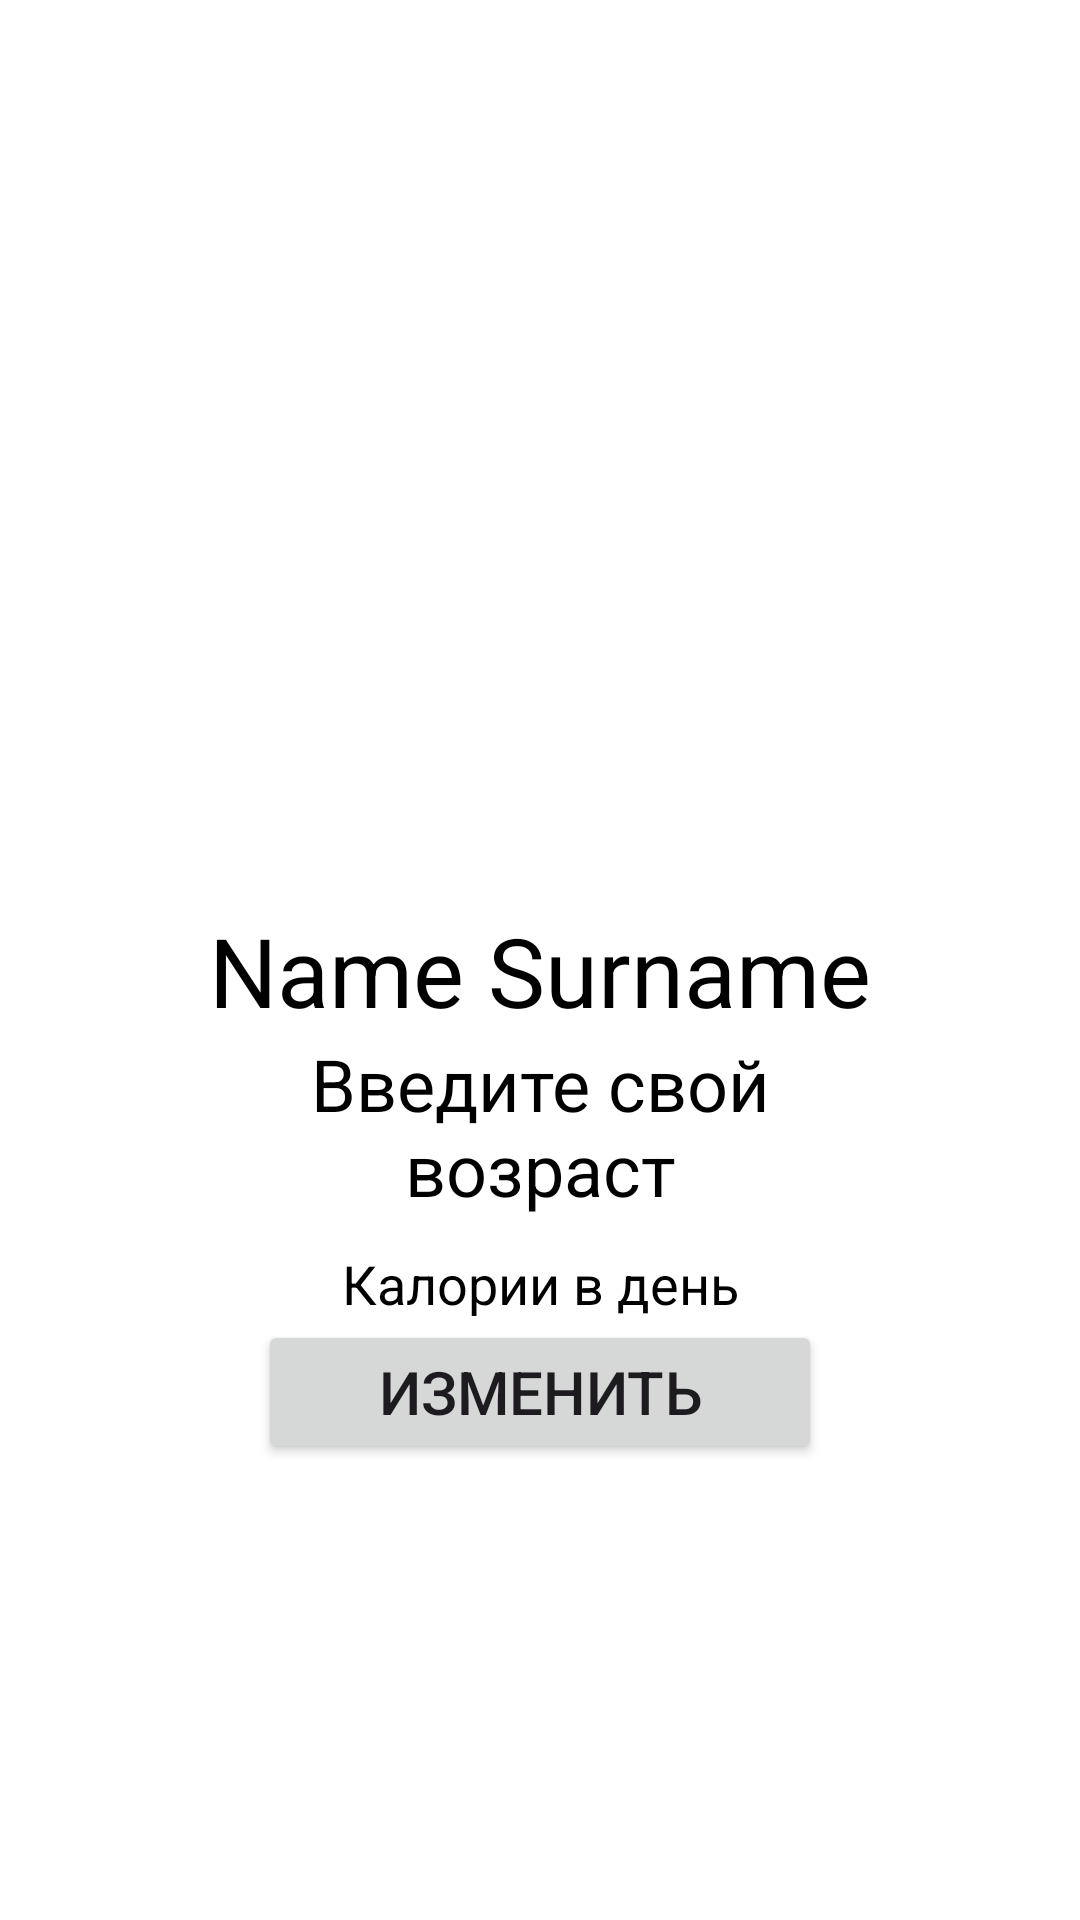

Produce the Android XML layout that renders to this screen, including the resource entries it uses.
<!-- AndroidManifest.xml: application theme Theme.DataGottaTaste -->
<!-- res/layout/profile_activity.xml -->
<?xml version="1.0" encoding="utf-8"?>
<LinearLayout xmlns:android="http://schemas.android.com/apk/res/android"
    xmlns:app="http://schemas.android.com/apk/res-auto"
    xmlns:tools="http://schemas.android.com/tools"
    android:layout_width="match_parent"
    android:layout_height="match_parent"
    android:background="@color/white"
    android:gravity="center"
    android:orientation="vertical"
    android:paddingHorizontal="40dp"
    tools:context=".AddProfile">

    <ScrollView
        android:id="@+id/profile_scroll_view"
        android:layout_width="match_parent"
        android:layout_height="wrap_content">
        <LinearLayout
            android:layout_marginTop="30dp"
            android:padding="20dp"
            android:layout_width="match_parent"
            android:layout_height="wrap_content"
            android:gravity="center_horizontal"
            android:showDividers="middle"
            android:divider="@drawable/empty_tall_divider"
            android:orientation="vertical">

            <ImageView
                android:id="@+id/profile_image"
                android:layout_width="140dp"
                android:layout_height="140dp"
                android:src="@drawable/default_profile_picture"
                android:scaleType="centerCrop"
                tools:srcCompat="@drawable/default_profile_picture" />

            <TextView
                android:id="@+id/name"
                android:layout_width="match_parent"
                android:layout_height="wrap_content"
                android:text="@string/name_surname"
                android:textSize="32sp"
                android:textColor="@color/black"
                android:gravity="center"/>

            <TextView
                android:id="@+id/age"
                android:layout_width="match_parent"
                android:layout_height="wrap_content"
                android:text="@string/age"
                android:textSize="24sp"
                android:textColor="@color/black"
                android:gravity="center"/>

            <TextView
                android:id="@+id/description"
                android:layout_width="match_parent"
                android:layout_height="wrap_content"
                android:text="@string/description"
                android:layout_marginTop="10dp"
                android:textSize="18sp"
                android:textColor="@color/black"
                android:gravity="center"/>

            <TextView
                android:id="@+id/event_creator"
                android:layout_width="match_parent"
                android:layout_height="wrap_content"
                android:visibility="gone"
                android:text="Повар"
                android:textSize="24sp"
                android:textColor="@color/black"
                android:gravity="center"/>

            <Button
                android:id="@+id/btn_edit"
                android:layout_width="wrap_content"
                android:layout_height="wrap_content"
                android:gravity="center"
                android:textSize="20sp"
                android:paddingHorizontal="40dp"
                android:paddingVertical="10dp"
                android:layout_marginBottom="20dp"
                android:text="@string/edit"/>
        </LinearLayout>
    </ScrollView>

    <ScrollView
        android:id="@+id/edit_scroll_view"
        android:layout_width="match_parent"
        android:layout_height="wrap_content"
        android:visibility="gone">
        <LinearLayout
            android:layout_marginTop="30dp"
            android:padding="20dp"
            android:layout_width="match_parent"
            android:layout_height="match_parent"
            android:gravity="center_horizontal"
            android:showDividers="middle"
            android:divider="@drawable/empty_tall_divider"
            android:orientation="vertical">
            <ImageView
                android:id="@+id/choose_image_button"
                android:layout_width="130dp"
                android:layout_height="130dp"
                android:background="@drawable/round_profile_back"
                android:src="@drawable/default_profile_picture"
                android:scaleType="centerCrop"
                tools:srcCompat="@drawable/default_profile_picture" />

            <com.google.android.material.textfield.TextInputLayout
                android:layout_width="match_parent"
                android:layout_height="wrap_content"
                android:textColorHint="@color/black"
                app:boxCornerRadiusBottomStart="25dp"
                app:boxCornerRadiusTopStart="25dp"
                app:boxCornerRadiusBottomEnd="25dp"
                app:boxCornerRadiusTopEnd="25dp">
                <com.google.android.material.textfield.TextInputEditText
                    android:id="@+id/namePole"
                    android:layout_width="match_parent"
                    android:layout_height="wrap_content"
                    android:hint="@string/name"
                    android:textColor="@color/black" />
            </com.google.android.material.textfield.TextInputLayout>

            <com.google.android.material.textfield.TextInputLayout
                android:layout_width="match_parent"
                android:layout_height="wrap_content"
                android:textColorHint="@color/white"
                app:boxCornerRadiusBottomStart="25dp"
                app:boxCornerRadiusTopStart="25dp"
                app:boxCornerRadiusBottomEnd="25dp"
                app:boxCornerRadiusTopEnd="25dp">
                <com.google.android.material.textfield.TextInputEditText
                    android:id="@+id/surname"
                    android:layout_width="match_parent"
                    android:layout_height="wrap_content"
                    android:hint="@string/surname"
                    android:textColor="@color/black" />
            </com.google.android.material.textfield.TextInputLayout>

            <com.google.android.material.textfield.TextInputLayout
                android:layout_width="match_parent"
                android:layout_height="wrap_content"
                android:textColorHint="@color/black"
                app:boxCornerRadiusBottomStart="25dp"
                app:boxCornerRadiusTopStart="25dp"
                app:boxCornerRadiusBottomEnd="25dp"
                app:boxCornerRadiusTopEnd="25dp">
                <com.google.android.material.textfield.TextInputEditText
                    android:id="@+id/descriptionPole"
                    android:layout_width="match_parent"
                    android:layout_height="wrap_content"
                    android:hint="@string/description"
                    android:textColor="@color/black" />
            </com.google.android.material.textfield.TextInputLayout>

            <com.google.android.material.textfield.TextInputLayout
                android:layout_width="match_parent"
                android:layout_height="wrap_content"
                android:textColorHint="@color/black"
                app:boxCornerRadiusBottomStart="25dp"
                app:boxCornerRadiusTopStart="25dp"
                app:boxCornerRadiusBottomEnd="25dp"
                app:boxCornerRadiusTopEnd="25dp">
                <com.google.android.material.textfield.TextInputEditText
                    android:id="@+id/agePole"
                    android:layout_width="match_parent"
                    android:layout_height="wrap_content"
                    android:hint="@string/age"
                    android:textColor="@color/black" />

            </com.google.android.material.textfield.TextInputLayout>
            <CheckBox
                android:id="@+id/isCreator"
                android:layout_width="wrap_content"
                android:layout_height="wrap_content"
                android:textColor="@color/black"
                android:buttonTint="@color/black"
                android:text="@string/i_am_a_creator" />

            <Button
                android:id="@+id/btn_done"
                android:layout_width="wrap_content"
                android:layout_height="wrap_content"
                android:gravity="center"
                android:textSize="20sp"
                android:paddingHorizontal="40dp"
                android:paddingVertical="10dp"
                android:layout_marginBottom="20dp"
                android:text="@string/save"/>
        </LinearLayout>
    </ScrollView>
</LinearLayout>
<!-- resources referenced by this layout -->
<resources>
  <color name="black">#FF000000</color>
  <color name="white">#FFFFFFFF</color>
  <!-- drawable round_profile_back (drawable) -->
  <?xml version="1.0" encoding="utf-8"?>
  <shape xmlns:android="http://schemas.android.com/apk/res/android"
      android:shape="rectangle">
      <solid android:color="@color/grey"/>
      <corners android:radius="400dp" />
  </shape>
  <string name="age">Введите свой возраст</string>
  <string name="description">Калории в день</string>
  <string name="edit">Изменить</string>
  <string name="i_am_a_creator">"я Повар"</string>
  <string name="name">Введите имя</string>
  <string name="name_surname">Name Surname</string>
  <string name="save">Сохранить</string>
  <string name="surname">Введите фамилию</string>
  <style name="Theme.DataGottaTaste" parent="Base.Theme.DataGottaTaste" />
  <color name="grey">#707070</color>
  <style name="Base.Theme.DataGottaTaste" parent="Theme.Material3.DayNight.NoActionBar">
          
          
          
          <item name="colorPrimary">@color/lavender</item>
          <item name="colorPrimaryVariant">@color/lavender</item>
          <item name="colorOnPrimary">@color/white</item>
          
          <item name="colorSecondary">@color/teal_200</item>
          <item name="colorSecondaryVariant">@color/teal_700</item>
          <item name="colorOnSecondary">@color/black</item>
          
          <item name="android:statusBarColor">?attr/colorPrimaryVariant</item>
          
      </style>
  <color name="lavender">#8692f7</color>
  <color name="teal_200">#FF03DAC5</color>
  <color name="teal_700">#FF018786</color>
</resources>
